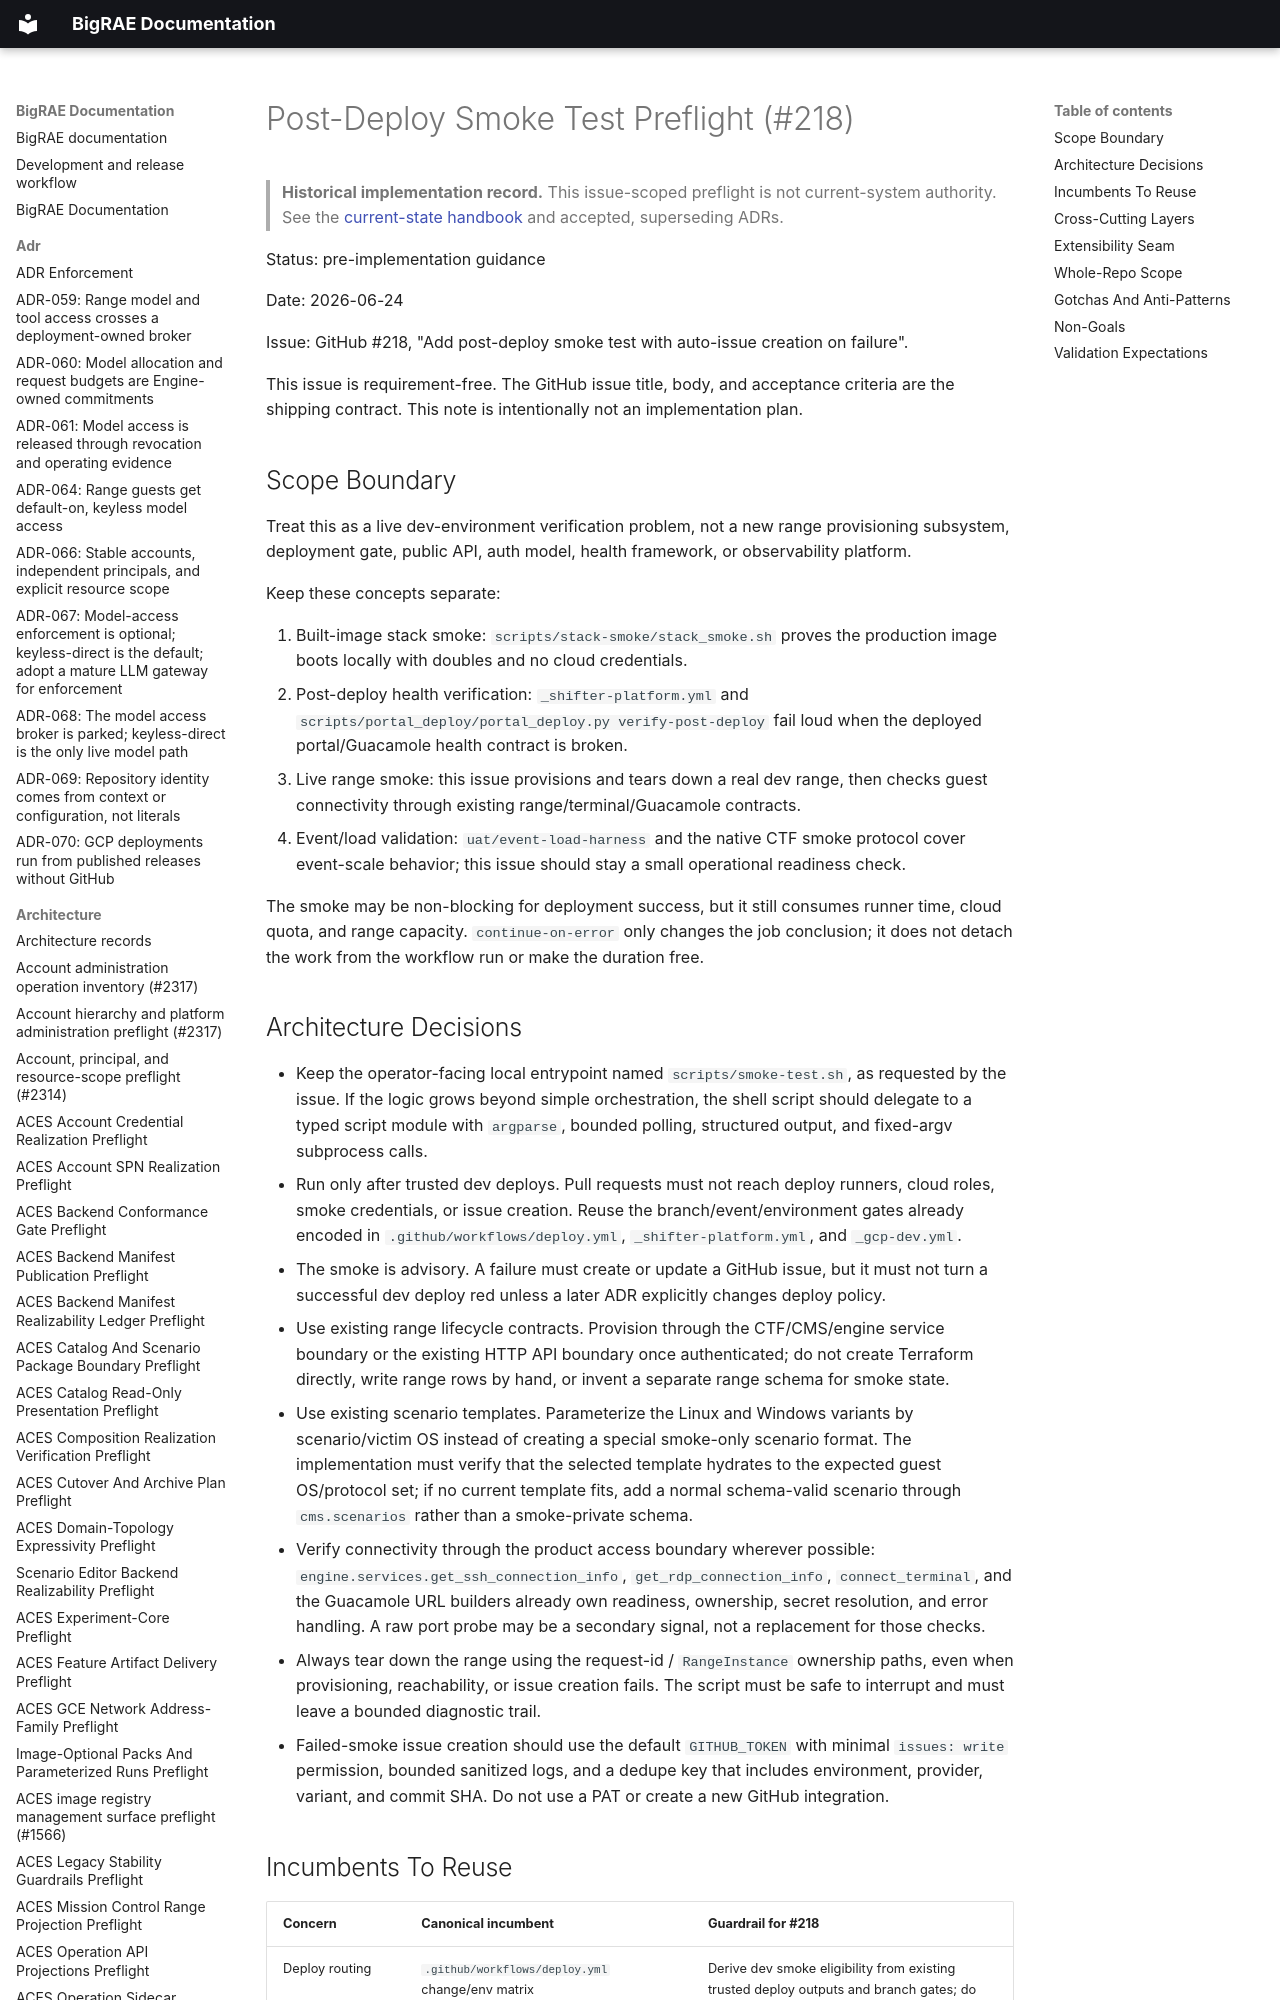

repository: Brad-Edwards/bigrae · page: architecture/post-deploy-smoke-test-preflight-218/index.html · generator: mkdocs

# Post-Deploy Smoke Test Preflight (#218)

> **Historical implementation record.** This issue-scoped preflight is not current-system authority. See the [current-state handbook](../technical/architecture.md) and accepted, superseding ADRs.


Status: pre-implementation guidance

Date: 2026-06-24

Issue: GitHub #218, "Add post-deploy smoke test with auto-issue creation on
failure".

This issue is requirement-free. The GitHub issue title, body, and acceptance
criteria are the shipping contract. This note is intentionally not an
implementation plan.
